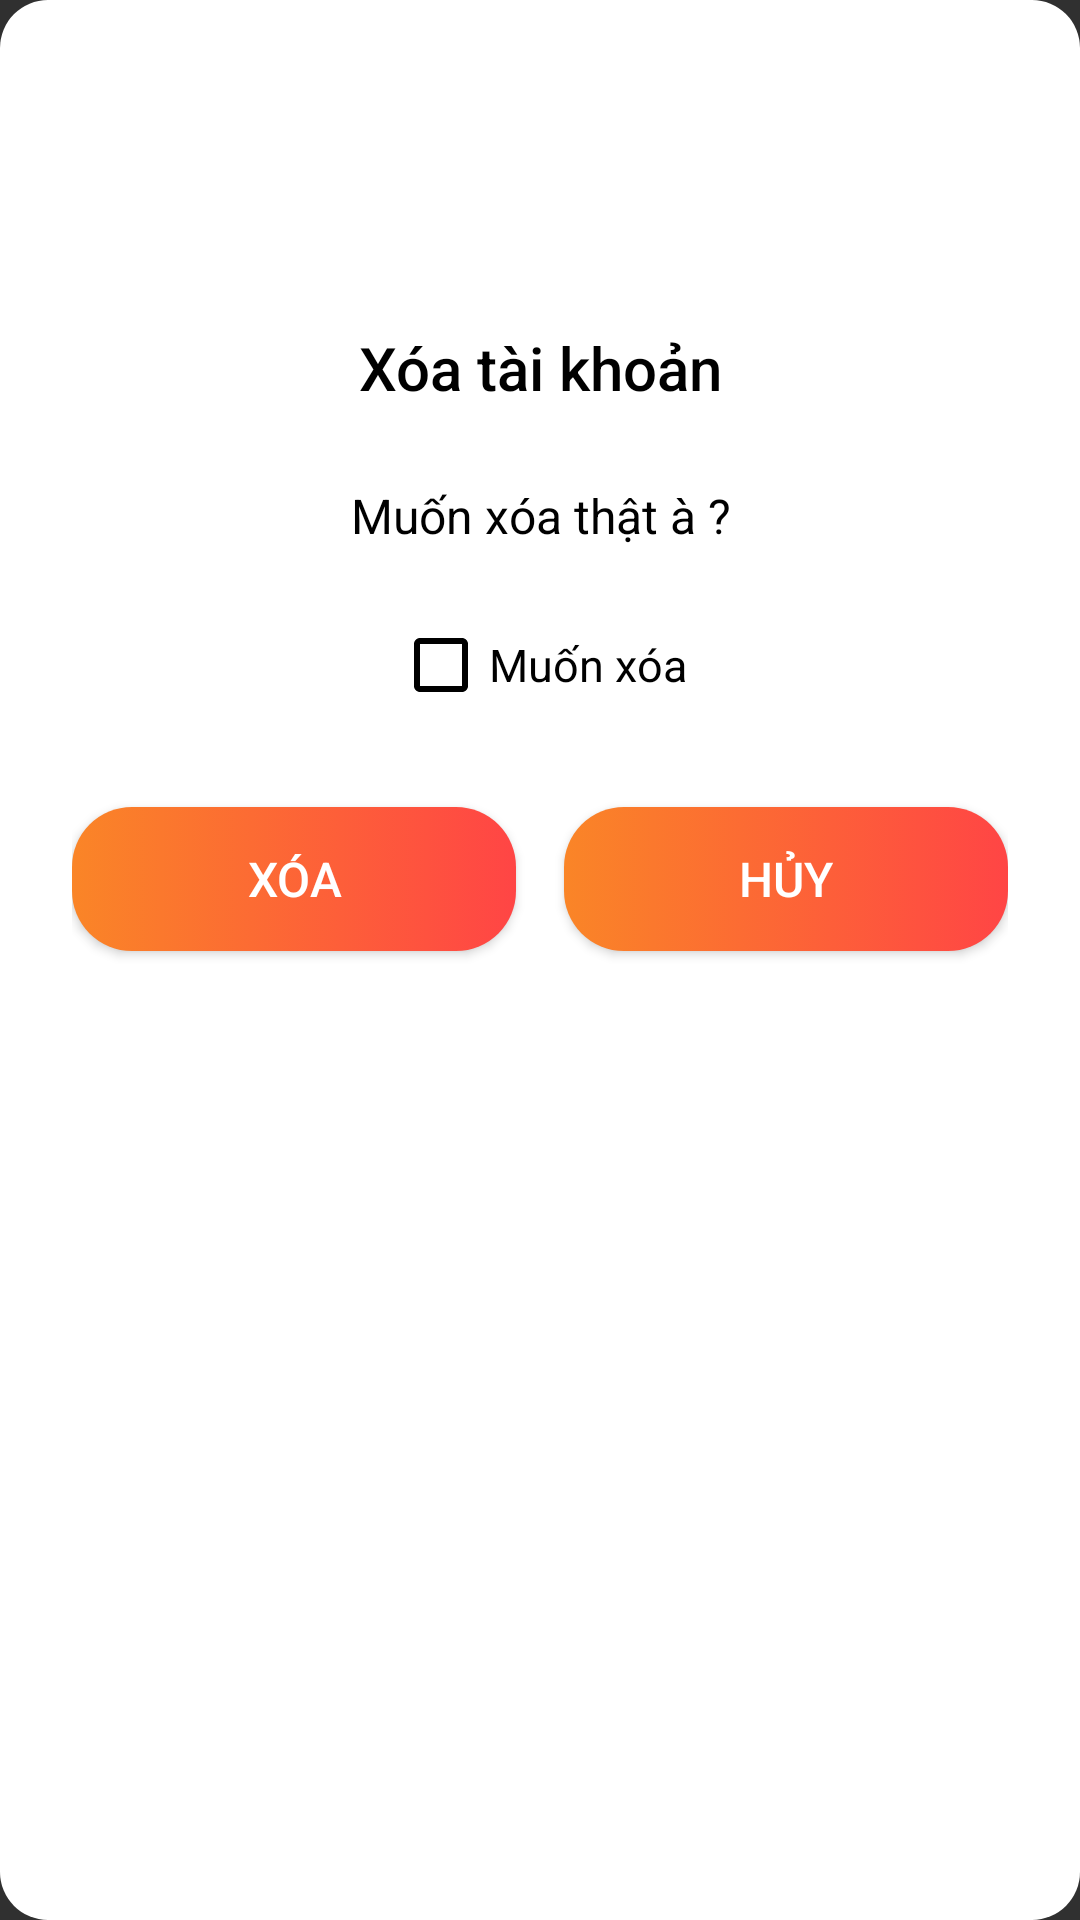

Produce the Android XML layout that renders to this screen, including the resource entries it uses.
<!-- AndroidManifest.xml: application theme Theme.Pandora -->
<!-- res/layout/dialog_delete_account_setting.xml -->
<?xml version="1.0" encoding="utf-8"?>
<LinearLayout xmlns:android="http://schemas.android.com/apk/res/android"
    android:layout_width="match_parent"
    android:layout_height="wrap_content"
    android:background="@drawable/dialog_background"
    android:gravity="center_horizontal"
    android:orientation="vertical"
    android:padding="24dp">

    <ImageView
        android:id="@+id/iconAlert"
        android:layout_width="60dp"
        android:layout_height="60dp"
        android:src="@drawable/baseline_warning_24"
        android:layout_gravity="center"
        android:contentDescription="Icon Alert"
        android:layout_marginBottom="15dp"/>

    <TextView
        android:id="@+id/titleAlert"
        android:layout_width="match_parent"
        android:layout_height="wrap_content"
        android:layout_marginTop="10dp"
        android:layout_marginBottom="10dp"
        android:fontFamily="sans-serif-medium"
        android:gravity="center"
        android:text="@string/deleteAccount"
        android:textColor="@color/black"
        android:textSize="20sp" />

    <TextView
        android:id="@+id/messageAlert"
        android:layout_width="match_parent"
        android:layout_height="wrap_content"
        android:text="@string/wantDelete"
        android:textSize="16sp"
        android:textColor="@color/black"
        android:gravity="center"
        android:layout_marginVertical="15dp"/>

    <CheckBox
        android:id="@+id/checkDelete"
        android:layout_width="wrap_content"
        android:layout_height="wrap_content"
        android:buttonTint="@color/black"
        android:minHeight="48dp"
        android:text="@string/yesWantDelete"
        android:textColor="@color/black"
        android:textSize="15sp" />

    <LinearLayout
        android:layout_width="match_parent"
        android:layout_height="wrap_content"
        android:layout_marginTop="16dp"
        android:gravity="center"
        android:orientation="horizontal">

        <Button
            android:id="@+id/btnSave"
            android:layout_width="0dp"
            android:layout_height="wrap_content"
            android:layout_marginTop="10dp"
            android:layout_marginEnd="8dp"
            android:layout_marginBottom="15dp"
            android:layout_weight="1"
            android:background="@drawable/button_primary"
            android:text="@string/delete"
            android:textColor="@color/white"
            android:textSize="16sp" />

        <Button
            android:id="@+id/btnDismiss"
            android:layout_width="0dp"
            android:layout_height="wrap_content"
            android:layout_marginStart="8dp"
            android:layout_marginTop="10dp"
            android:layout_marginBottom="15dp"
            android:layout_weight="1"
            android:background="@drawable/button_primary"
            android:text="@string/cancel"
            android:textColor="@color/white"
            android:textSize="16sp" />
    </LinearLayout>

</LinearLayout>
<!-- resources referenced by this layout -->
<resources>
  <color name="black">#000000</color>
  <color name="white">#FFFFFF</color>
  <!-- drawable button_primary (drawable) -->
  <selector xmlns:android="http://schemas.android.com/apk/res/android">
      <item android:state_pressed="true" android:drawable="@drawable/rounded_press_button" />
      <item android:drawable="@drawable/rounded_button" />
  </selector>
  <!-- drawable dialog_background (drawable) -->
  <shape xmlns:android="http://schemas.android.com/apk/res/android">
      <solid android:color="@color/white" />
      <corners android:radius="16dp" />
      <padding android:left="10dp" android:right="10dp" android:top="10dp" android:bottom="10dp" />
  </shape>
  <string name="cancel">Hủy</string>
  <string name="delete">Xóa</string>
  <string name="deleteAccount">Xóa tài khoản</string>
  <string name="wantDelete">Muốn xóa thật à ?</string>
  <string name="yesWantDelete">Muốn xóa</string>
  <style name="Theme.Pandora" parent="Base.Theme.Pandora" />
  <!-- drawable rounded_press_button (drawable) -->
  <shape xmlns:android="http://schemas.android.com/apk/res/android">
      <solid android:color="@color/gradientEnd" />
      <corners android:radius="20dp" />
  </shape>
  <!-- drawable rounded_button (drawable) -->
  <shape xmlns:android="http://schemas.android.com/apk/res/android">
      <gradient
          android:startColor="@color/softYellow"
          android:endColor="@color/red"/>
      <corners android:radius="20dp" />
  </shape>
  <style name="Base.Theme.Pandora" parent="Theme.AppCompat.NoActionBar">
          
          
          <item name="android:statusBarColor">@color/lavender_light</item>
          <item name="android:windowLightStatusBar">true</item>
      </style>
  <color name="gradientEnd">#FFD54F</color>
  <color name="softYellow">#FA8527</color>
  <color name="red">#FF4545</color>
  <color name="lavender_light">#E6E6F6</color>
</resources>
